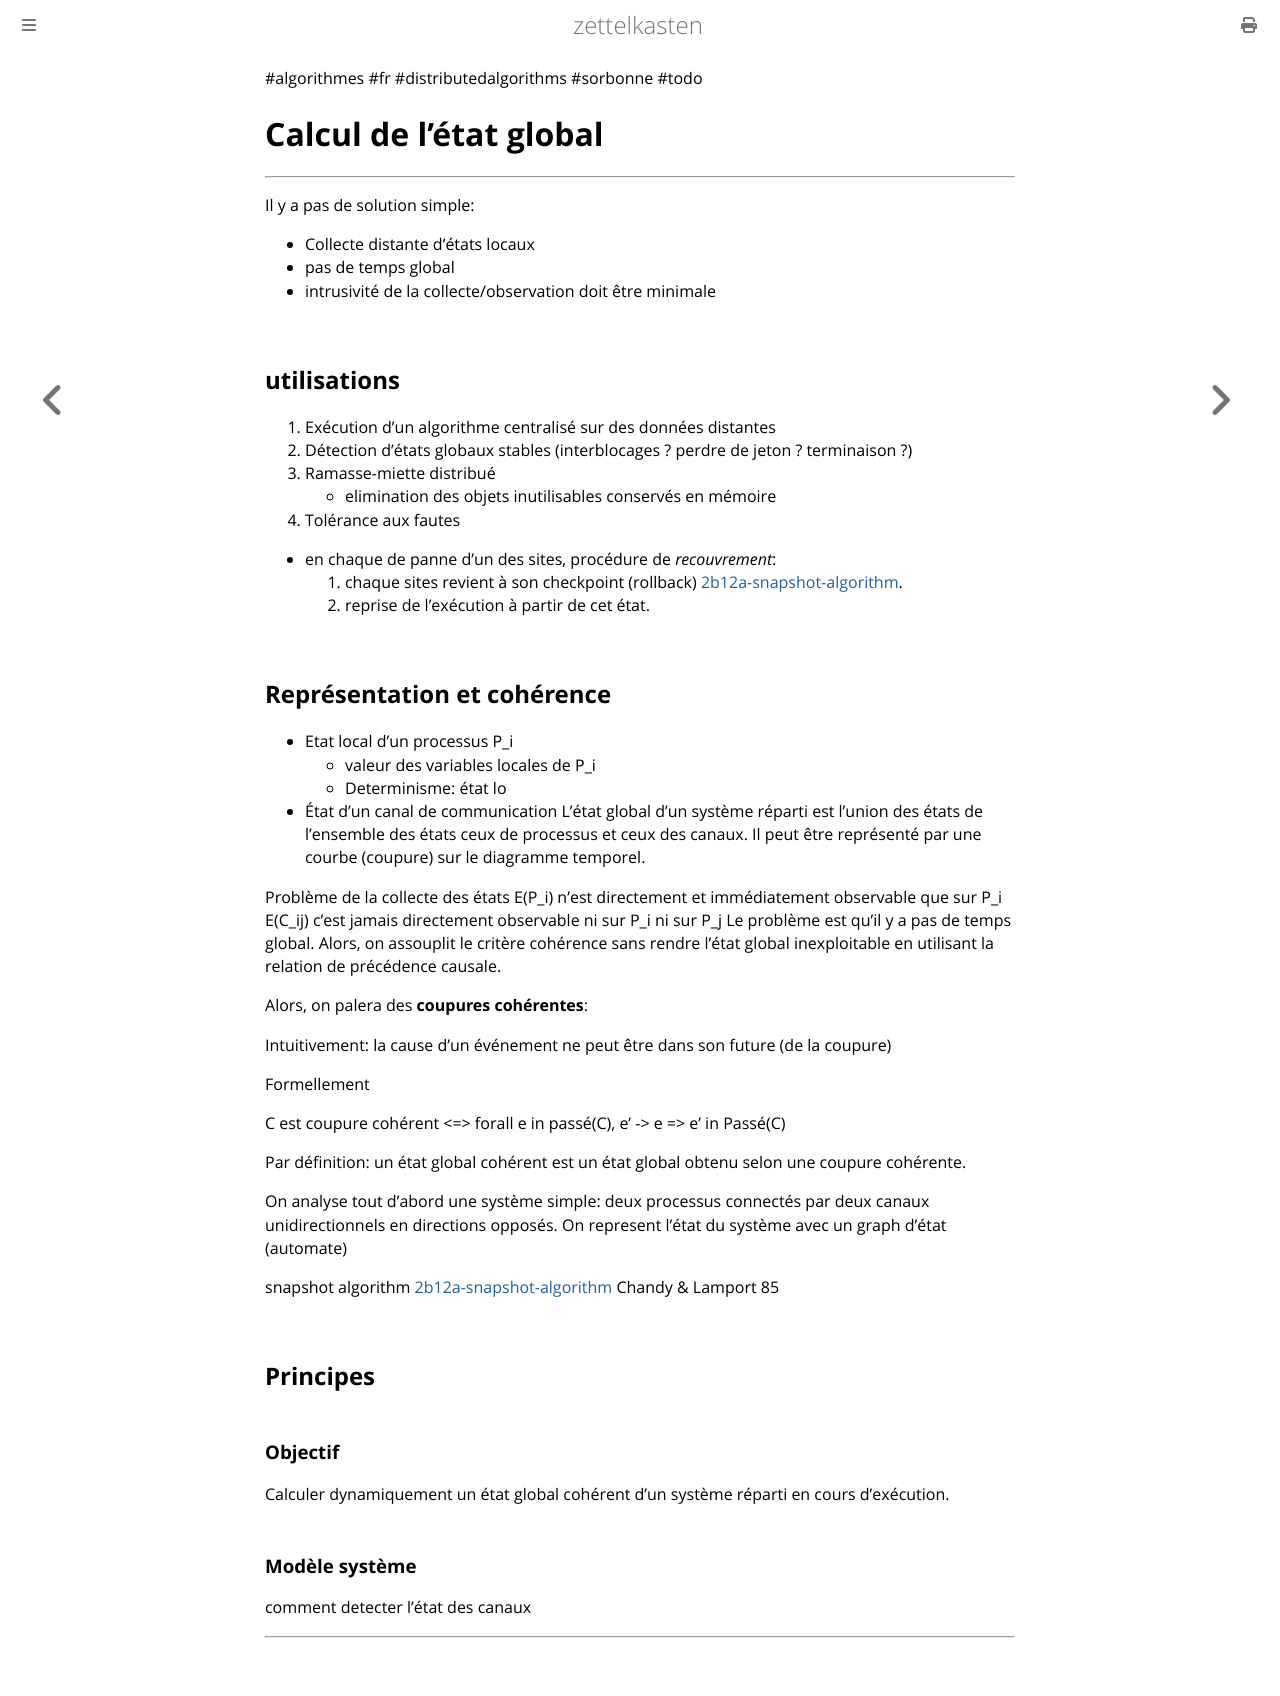

repository: aliasgwynplaine/z · page: 2b12-global-state.html · generator: mdbook

#algorithmes #fr #distributedalgorithms #sorbonne #todo
# Calcul de l'état global
---
Il y a pas de solution simple:
+ Collecte distante d'états locaux
+ pas de temps global
+ intrusivité de la collecte/observation doit être minimale

## utilisations
1. Exécution d'un algorithme centralisé sur des données distantes
2. Détection d'états globaux stables (interblocages ? perdre de jeton ? terminaison ?)
3. Ramasse-miette distribué
	+ elimination des objets inutilisables conservés en mémoire
4. Tolérance aux fautes
+ en chaque de panne d'un des sites, procédure de *recouvrement*:
	1. chaque sites revient à son checkpoint (rollback) [2b12a-snapshot-algorithm](2b12a-snapshot-algorithm.md).
	2. reprise de l'exécution à partir de cet état.

## Représentation et cohérence
+ Etat local d'un processus P_i
	+ valeur des variables locales de P_i
	+ Determinisme: état lo
+ État d'un canal de communication
L'état global d'un système réparti est l'union des états de l'ensemble des états ceux de processus et ceux des canaux. Il peut être représenté par une courbe (coupure) sur le diagramme temporel.

Problème de la collecte des états
	E(P_i) n'est directement et immédiatement observable que sur P_i
	E(C_ij) c'est jamais directement observable ni sur P_i ni sur P_j
Le problème est qu'il y a pas de temps global. Alors, on assouplit le critère cohérence sans rendre l'état global inexploitable en utilisant la relation de précédence causale.

Alors, on palera des **coupures cohérentes**:

Intuitivement: la cause d'un événement ne peut être dans son future (de la coupure)

Formellement

C est coupure cohérent <=> forall e in passé(C), e' -> e => e' in Passé(C)


Par définition: un état global cohérent est un état global obtenu selon une coupure cohérente.

On analyse tout d'abord une système simple: deux processus connectés par deux canaux unidirectionnels en directions opposés. On represent l'état du système avec un graph d'état (automate)

snapshot algorithm [2b12a-snapshot-algorithm](2b12a-snapshot-algorithm.md)
Chandy & Lamport 85

## Principes
### Objectif
Calculer dynamiquement un état global cohérent d'un système réparti en cours d'exécution.

### Modèle système


comment detecter l'état des canaux

---
